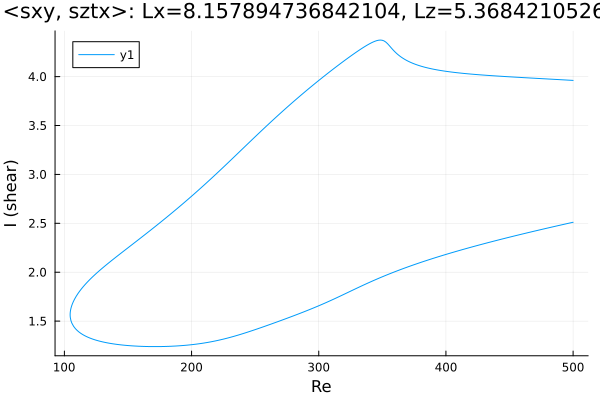

Values plotted in this chart, from the file beside it:
Re, shear
500.0, 3.961
499.6, 3.961
498.2, 3.963
496.7, 3.964
495.3, 3.965
493.9, 3.966
492.5, 3.967
491.1, 3.968
489.7, 3.969
488.3, 3.97
486.8, 3.971
485.4, 3.972
484, 3.973
482.6, 3.974
481.2, 3.975
479.8, 3.976
478.4, 3.977
477.8, 3.977
476.4, 3.978
474.9, 3.979
473.5, 3.98
472.1, 3.981
470.7, 3.983
469.3, 3.984
467.9, 3.985
466.5, 3.986
465, 3.987
463.6, 3.988
462.2, 3.989
460.8, 3.99
459.4, 3.991
458, 3.992
456.6, 3.993
455.1, 3.994
453.7, 3.995
452.3, 3.996
450.9, 3.997
449.5, 3.998
448.1, 4
446.7, 4.001
445.2, 4.002
443.8, 4.003
442.4, 4.004
441, 4.005
439.6, 4.006
438.2, 4.008
436.8, 4.009
435.3, 4.01
433.9, 4.011
432.5, 4.013
431.1, 4.014
429.7, 4.015
428.3, 4.017
426.9, 4.018
425.5, 4.02
424, 4.021
422.6, 4.023
421.2, 4.024
419.8, 4.026
418.4, 4.027
... 568 more rows
